Run: headless pygame with SDL's dummy video driver; simulated clock (each Clock.tick advances the game by its frame time, no real sleeping); random seed 0; keys injected as events and as key.get_pressed() state; mouse plan: one left click at the window centre at the start of phase 2, then a move to the lower-right quarter at the start of phase 3.
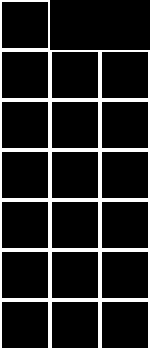
Frame 1 of 4 · flips 1–60 · no input
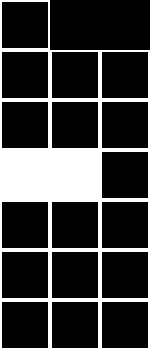
Frame 2 of 4 · flips 61–180 · clicked the window centre · tapped SPACE, RETURN · held RIGHT (→), D
Frame 3 of 4 · flips 181–300 · moved the mouse to the lower-right quarter · held DOWN (↓), S · screen unchanged from frame 2, image omitted
Frame 4 of 4 · flips 301–420 · held LEFT (←), A, UP (↑), W · screen unchanged from frame 3, image omitted

The pygame program that drew these frames:

# ===== Binary Adder =====
import pygame

Bits = 6
OutBits = Bits + 1

bitlista = [0]*Bits
bitlistb = [0]*Bits
output = [0]*OutBits

WIDTH = 150
HEIGHT = OutBits * 50

pygame.init()
window = pygame.display.set_mode((WIDTH, HEIGHT))
pygame.display.set_caption("Binary Adder")
clock = pygame.time.Clock()

running = True

def xor(a, b):
    return (a and not b) or (b and not a)

while running:
    clock.tick(60)
    window.fill((0,0,0))
    mx, my = pygame.mouse.get_pos()

    for e in pygame.event.get():
        if e.type == pygame.QUIT:
            running = False
        if e.type == pygame.MOUSEBUTTONDOWN:

            # Toggle A bits
            for i in range(Bits):
                rect = pygame.Rect(50, (Bits-1-i)*50+50, 50, 50)
                if rect.collidepoint(mx,my):
                    bitlista[i] ^= 1

            # Toggle B bits
            for i in range(Bits):
                rect = pygame.Rect(100, (Bits-1-i)*50+50, 50, 50)
                if rect.collidepoint(mx,my):
                    bitlistb[i] ^= 1

    # ---------- ADDER LOGIC ----------
    carry = 0
    for i in range(Bits):
        a = bitlista[i]
        b = bitlistb[i]

        output[i] = xor(xor(a,b), carry)
        carry = (a and b) or (carry and xor(a,b))

    output[Bits] = carry   # extra MSB carry

    # ---------- DRAW A ----------
    for i in range(Bits):
        rect = pygame.Rect(50, (Bits-1-i)*50+50, 50, 50)
        pygame.draw.rect(window, (255,255,255) if bitlista[i] else (0,0,0), rect)
        pygame.draw.rect(window, (255,255,255), rect, 2)

    # ---------- DRAW B ----------
    for i in range(Bits):
        rect = pygame.Rect(100, (Bits-1-i)*50+50, 50, 50)
        pygame.draw.rect(window, (255,255,255) if bitlistb[i] else (0,0,0), rect)
        pygame.draw.rect(window, (255,255,255), rect, 2)

    # ---------- DRAW OUTPUT ----------
    for i in range(OutBits):
        rect = pygame.Rect(0, (OutBits-1-i)*50, 50, 50)
        pygame.draw.rect(window, (255,255,255) if output[i] else (0,0,0), rect)
        pygame.draw.rect(window, (255,255,255), rect, 2)

    pygame.display.flip()

pygame.quit()
